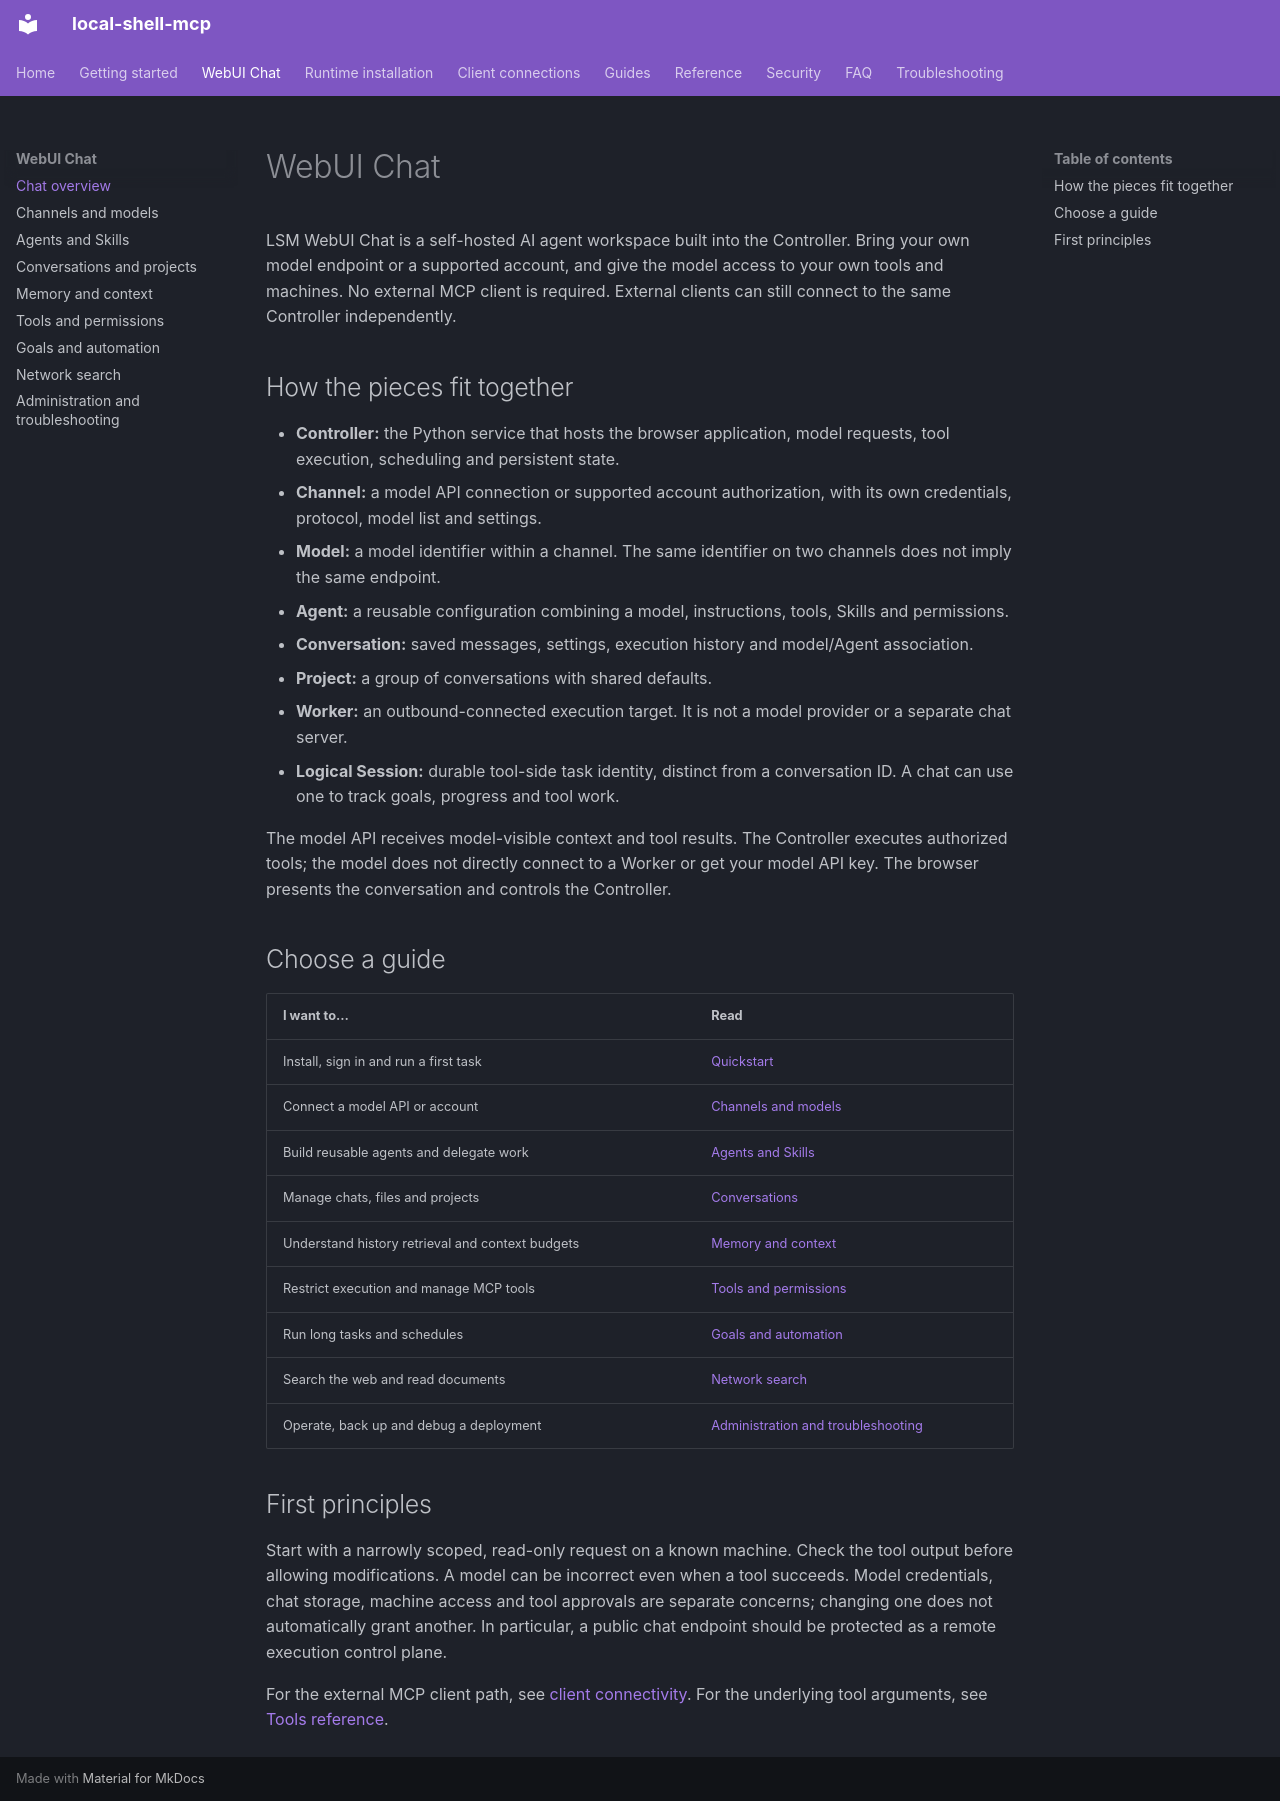

repository: fwerkor/local-shell-mcp · page: chat/index.html · generator: mkdocs

# WebUI Chat

LSM WebUI Chat is a self-hosted AI agent workspace built into the Controller. Bring your own model endpoint or a supported account, and give the model access to your own tools and machines. No external MCP client is required. External clients can still connect to the same Controller independently.

## How the pieces fit together

- **Controller:** the Python service that hosts the browser application, model requests, tool execution, scheduling and persistent state.
- **Channel:** a model API connection or supported account authorization, with its own credentials, protocol, model list and settings.
- **Model:** a model identifier within a channel. The same identifier on two channels does not imply the same endpoint.
- **Agent:** a reusable configuration combining a model, instructions, tools, Skills and permissions.
- **Conversation:** saved messages, settings, execution history and model/Agent association.
- **Project:** a group of conversations with shared defaults.
- **Worker:** an outbound-connected execution target. It is not a model provider or a separate chat server.
- **Logical Session:** durable tool-side task identity, distinct from a conversation ID. A chat can use one to track goals, progress and tool work.

The model API receives model-visible context and tool results. The Controller executes authorized tools; the model does not directly connect to a Worker or get your model API key. The browser presents the conversation and controls the Controller.

## Choose a guide

| I want to… | Read |
|---|---|
| Install, sign in and run a first task | [Quickstart](../getting-started/web-workspace.md) |
| Connect a model API or account | [Channels and models](channels.md) |
| Build reusable agents and delegate work | [Agents and Skills](agents.md) |
| Manage chats, files and projects | [Conversations](conversations.md) |
| Understand history retrieval and context budgets | [Memory and context](context.md) |
| Restrict execution and manage MCP tools | [Tools and permissions](permissions.md) |
| Run long tasks and schedules | [Goals and automation](automation.md) |
| Search the web and read documents | [Network search](../guides/webui-network-search.md) |
| Operate, back up and debug a deployment | [Administration and troubleshooting](administration.md) |

## First principles

Start with a narrowly scoped, read-only request on a known machine. Check the tool output before allowing modifications. A model can be incorrect even when a tool succeeds. Model credentials, chat storage, machine access and tool approvals are separate concerns; changing one does not automatically grant another. In particular, a public chat endpoint should be protected as a remote execution control plane.

For the external MCP client path, see [client connectivity](../clients/connectivity.md). For the underlying tool arguments, see [Tools reference](../reference/tools.md).
